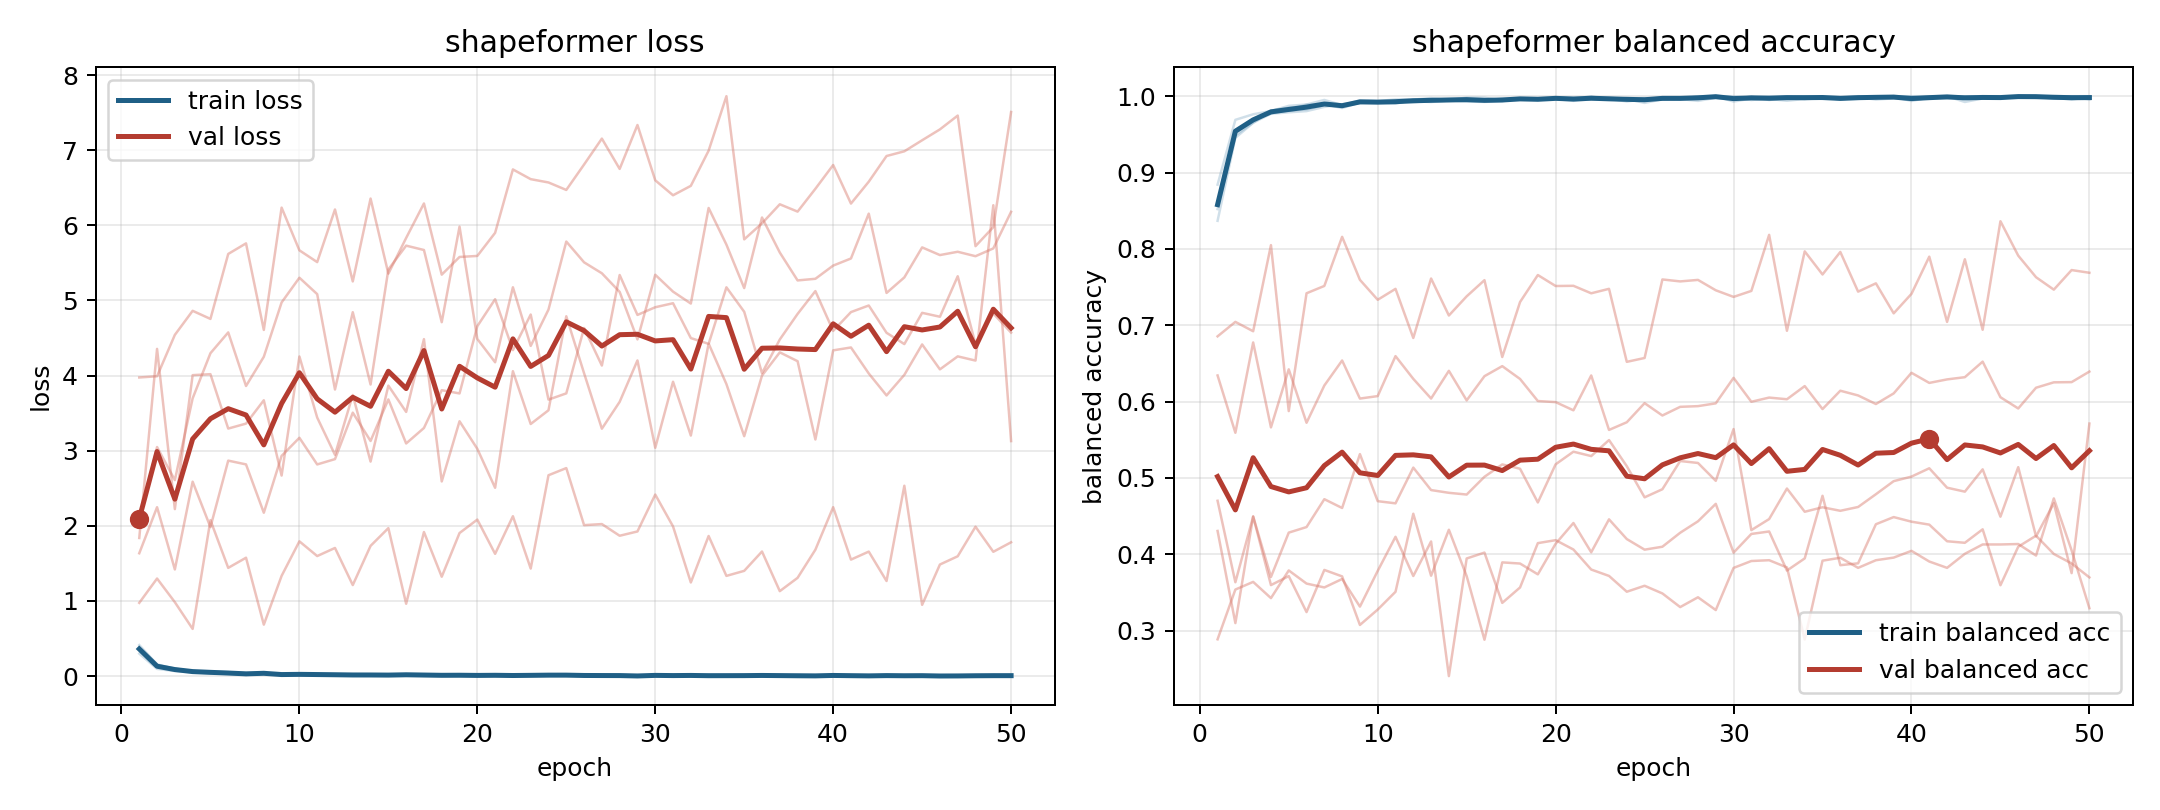

The data file committed next to this chart (first rows):
model, fold, epoch, train_loss, train_balanced_accuracy, val_loss, val_balanced_accuracy
shapeformer, 1, 1, 0.2994, 0.8842, 3.975, 0.2886
shapeformer, 1, 2, 0.09589, 0.969, 3.991, 0.3538
shapeformer, 1, 3, 0.06752, 0.9763, 4.542, 0.3639
shapeformer, 1, 4, 0.05431, 0.9805, 4.862, 0.3426
shapeformer, 1, 5, 0.0358, 0.9873, 4.754, 0.3789
shapeformer, 1, 6, 0.03046, 0.9891, 5.619, 0.3616
shapeformer, 1, 7, 0.01638, 0.9951, 5.76, 0.3566
shapeformer, 1, 8, 0.03432, 0.9882, 4.608, 0.3676
shapeformer, 1, 9, 0.01409, 0.9945, 6.235, 0.3315
shapeformer, 1, 10, 0.02089, 0.9936, 5.667, 0.3783
shapeformer, 1, 11, 0.01316, 0.9957, 5.511, 0.4229
shapeformer, 1, 12, 0.01311, 0.9959, 6.211, 0.3716
shapeformer, 1, 13, 0.01411, 0.9947, 5.253, 0.4168
shapeformer, 1, 14, 0.01077, 0.9962, 6.356, 0.2405
shapeformer, 1, 15, 0.01151, 0.9966, 5.357, 0.3945
shapeformer, 1, 16, 0.01663, 0.9944, 5.832, 0.4022
shapeformer, 1, 17, 0.009886, 0.9966, 6.291, 0.3364
shapeformer, 1, 18, 0.01173, 0.9957, 5.344, 0.3566
shapeformer, 1, 19, 0.01179, 0.9957, 5.579, 0.4146
shapeformer, 1, 20, 0.00792, 0.9973, 5.593, 0.4185
shapeformer, 1, 21, 0.008933, 0.997, 5.9, 0.4062
shapeformer, 1, 22, 0.002801, 0.9995, 6.744, 0.38
shapeformer, 1, 23, 0.01265, 0.9956, 6.615, 0.3717
shapeformer, 1, 24, 0.006516, 0.9977, 6.57, 0.351
shapeformer, 1, 25, 0.006847, 0.9973, 6.471, 0.3588
shapeformer, 1, 26, 0.01359, 0.9958, 6.809, 0.3487
shapeformer, 1, 27, 0.005422, 0.9981, 7.154, 0.3308
shapeformer, 1, 28, 0.006901, 0.9977, 6.751, 0.3437
shapeformer, 1, 29, 0.001383, 0.9996, 7.335, 0.327
shapeformer, 1, 30, 0.009384, 0.9967, 6.599, 0.3822
shapeformer, 1, 31, 0.003052, 0.9993, 6.4, 0.3912
shapeformer, 1, 32, 0.0006557, 0.9999, 6.526, 0.3922
shapeformer, 1, 33, 0.000686, 0.9997, 6.994, 0.3828
shapeformer, 1, 34, 0.003227, 0.9987, 7.719, 0.2885
shapeformer, 1, 35, 0.01401, 0.9964, 5.813, 0.3916
shapeformer, 1, 36, 0.009665, 0.9966, 6.026, 0.3955
shapeformer, 1, 37, 0.008121, 0.9975, 6.28, 0.3822
shapeformer, 1, 38, 0.00221, 0.9991, 6.183, 0.3922
shapeformer, 1, 39, 0.00218, 0.999, 6.486, 0.3957
shapeformer, 1, 40, 0.001199, 0.9996, 6.803, 0.4045
shapeformer, 1, 41, 0.01017, 0.997, 6.29, 0.3905
shapeformer, 1, 42, 0.005639, 0.9984, 6.581, 0.3822
shapeformer, 1, 43, 0.001427, 0.9997, 6.923, 0.4006
shapeformer, 1, 44, 0.0003061, 1.0, 6.985, 0.4129
shapeformer, 1, 45, 0.0001802, 1.0, 7.132, 0.4129
shapeformer, 1, 46, 0.0001316, 1.0, 7.277, 0.4134
shapeformer, 1, 47, 9.7320955406571e-05, 1.0, 7.461, 0.3984
shapeformer, 1, 48, 0.005138, 0.9982, 5.723, 0.4732
shapeformer, 1, 49, 0.01364, 0.9956, 5.976, 0.4051
shapeformer, 1, 50, 0.003319, 0.9989, 7.508, 0.3294
shapeformer, 2, 1, 0.3712, 0.8521, 1.635, 0.6342
shapeformer, 2, 2, 0.1459, 0.9486, 2.248, 0.5592
shapeformer, 2, 3, 0.1014, 0.9654, 1.42, 0.6775
shapeformer, 2, 4, 0.06392, 0.977, 2.588, 0.5662
shapeformer, 2, 5, 0.06434, 0.9789, 1.983, 0.6423
shapeformer, 2, 6, 0.05307, 0.9805, 2.868, 0.5723
shapeformer, 2, 7, 0.03965, 0.986, 2.818, 0.6211
shapeformer, 2, 8, 0.0353, 0.9896, 2.174, 0.6538
shapeformer, 2, 9, 0.0253, 0.9919, 2.931, 0.604
shapeformer, 2, 10, 0.02468, 0.9915, 3.172, 0.6072
... 190 more rows
